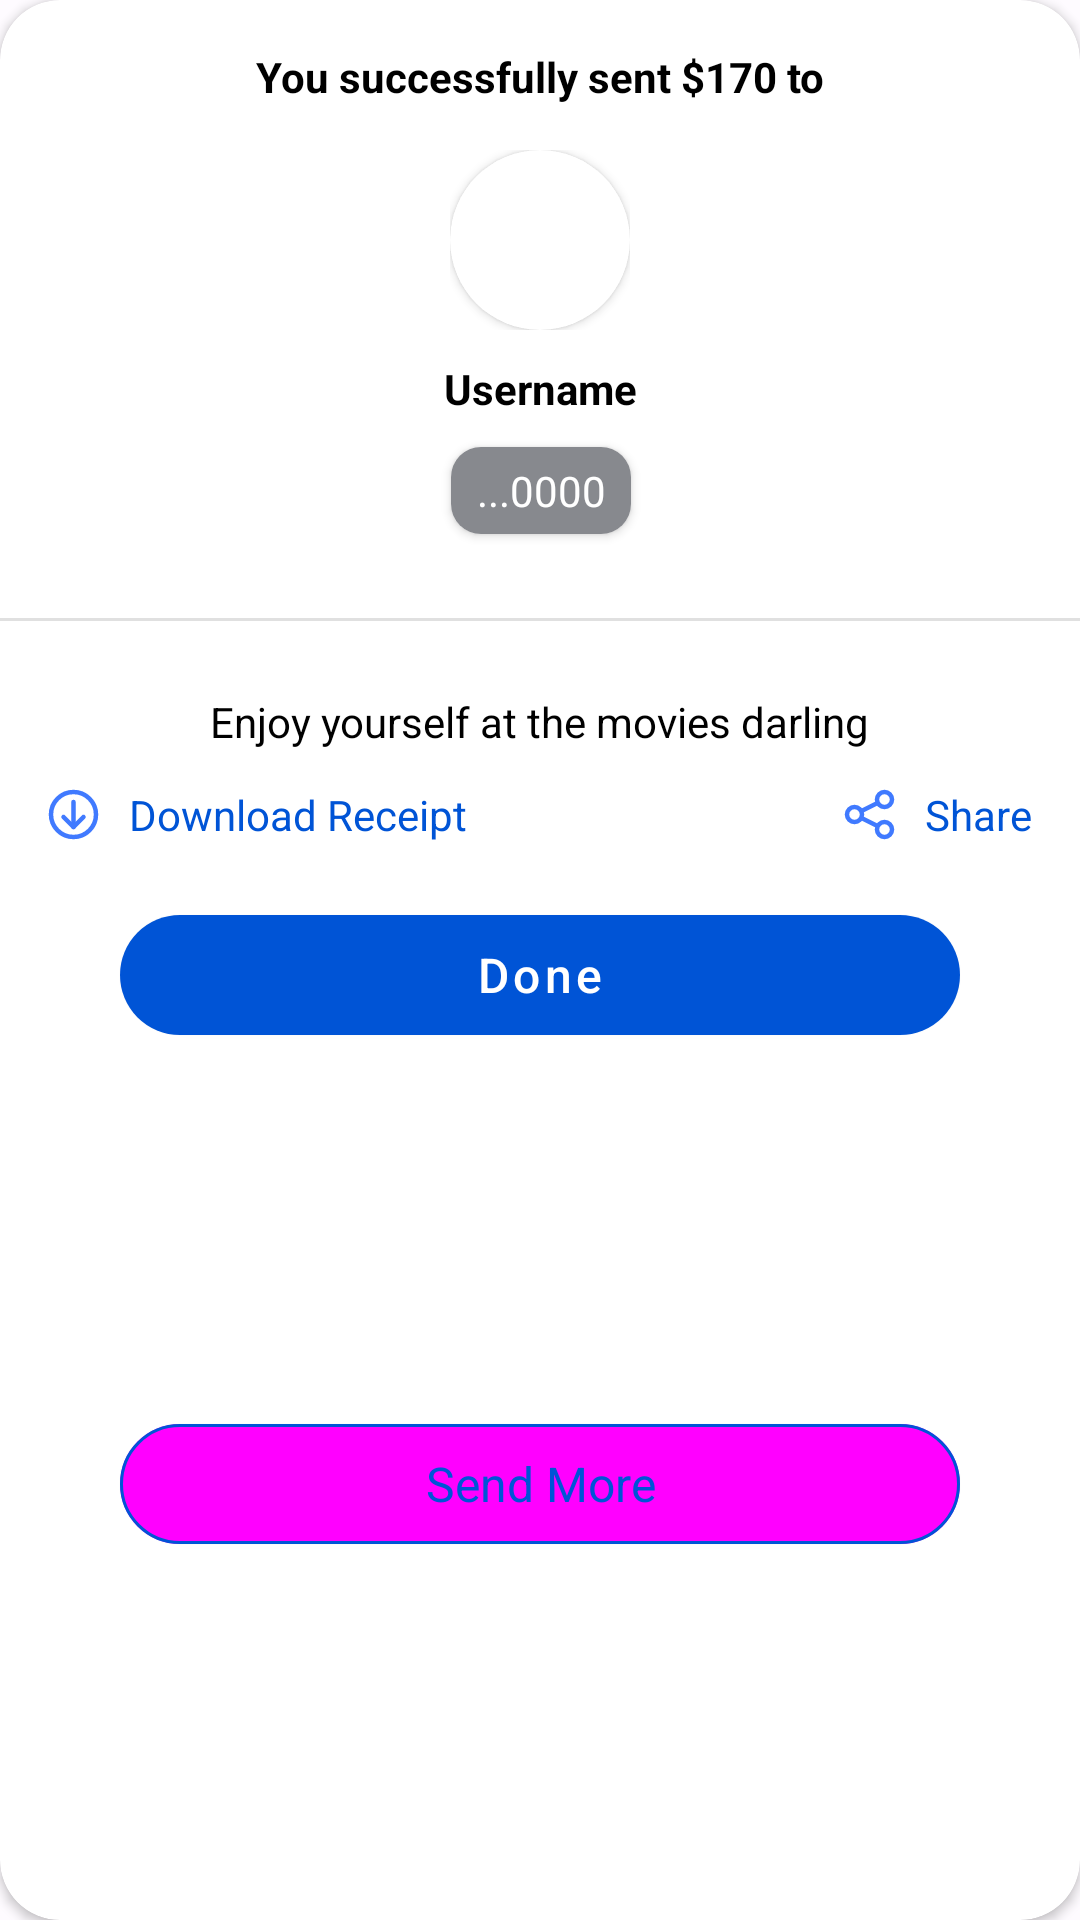

This screen was rendered from an Android layout file. Write that file and the resources it references.
<!-- AndroidManifest.xml: application theme Theme.Spare.Light -->
<!-- res/layout/transfer_success_dialog.xml -->
<?xml version="1.0" encoding="utf-8"?>
<androidx.cardview.widget.CardView
    xmlns:android="http://schemas.android.com/apk/res/android"
    xmlns:app="http://schemas.android.com/apk/res-auto"
    xmlns:tools="http://schemas.android.com/tools"
    android:layout_width="match_parent"
    android:layout_height="437dp"
    android:layout_margin="10dp"
    app:cardCornerRadius="20dp">
    <androidx.constraintlayout.widget.ConstraintLayout
        android:layout_width="match_parent"
        android:layout_height="match_parent">
        <TextView
            android:id="@+id/amtSent"
            android:layout_width="wrap_content"
            android:layout_height="wrap_content"
            android:layout_marginTop="16dp"
            android:text="You successfully sent $170 to"
            android:textColor="@color/black"
            android:textStyle="bold"
            app:layout_constraintEnd_toEndOf="parent"
            app:layout_constraintStart_toStartOf="parent"
            app:layout_constraintTop_toTopOf="parent" />
        <RelativeLayout
            android:id="@+id/relativeL"
            android:layout_width="wrap_content"
            android:layout_height="wrap_content"
            android:layout_marginTop="50dp"
            app:layout_constraintEnd_toEndOf="parent"
            app:layout_constraintHorizontal_bias="0.5"
            app:layout_constraintStart_toStartOf="parent"
            app:layout_constraintTop_toTopOf="parent">

            <androidx.cardview.widget.CardView
                android:layout_width="60dp"
                android:layout_height="60dp"
                android:layout_centerInParent="true"
                app:cardCornerRadius="30dp">

                <ImageView
                    android:id="@+id/profileImg"
                    android:layout_width="match_parent"
                    android:layout_height="match_parent"
                    android:contentDescription="@null"
                    android:scaleType="fitCenter"
                    android:src="@drawable/baseline_person_outline"
                    app:layout_constraintEnd_toEndOf="parent"
                    app:layout_constraintStart_toStartOf="parent"
                    app:layout_constraintTop_toTopOf="parent" />
            </androidx.cardview.widget.CardView>


        </RelativeLayout>

        <androidx.cardview.widget.CardView
            android:id="@+id/cdtCardDigitL"
            android:layout_width="60dp"
            android:layout_height="wrap_content"
            android:layout_marginTop="10dp"
            app:cardCornerRadius="10dp"
            app:layout_constraintEnd_toEndOf="@+id/textView16"
            app:layout_constraintStart_toStartOf="@+id/textView16"
            app:layout_constraintTop_toBottomOf="@+id/textView16">

            <TextView
                android:id="@+id/cdtCardDigit"
                android:layout_width="match_parent"
                android:layout_height="match_parent"
                android:background="#87898E"
                android:gravity="center"
                android:padding="5dp"
                android:text="@string/credit_last_digit"
                android:textColor="@color/md_theme_light_onPrimary" />
        </androidx.cardview.widget.CardView>

        <TextView
            android:id="@+id/textView16"
            android:layout_width="wrap_content"
            android:layout_height="wrap_content"
            android:layout_marginTop="10dp"
            android:text="@string/username"
            android:textColor="@color/black"
            android:textStyle="bold"
            app:layout_constraintEnd_toEndOf="@+id/relativeL"
            app:layout_constraintStart_toStartOf="@+id/relativeL"
            app:layout_constraintTop_toBottomOf="@+id/relativeL" />

        <View
            android:id="@+id/divider5"
            android:layout_width="match_parent"
            android:layout_height="1dp"
            android:layout_marginTop="28dp"
            android:background="?android:attr/listDivider"
            app:layout_constraintTop_toBottomOf="@+id/cdtCardDigitL"
            tools:layout_editor_absoluteX="0dp" />

        <TextView
            android:id="@+id/textView18"
            android:layout_width="wrap_content"
            android:layout_height="wrap_content"
            android:layout_marginTop="24dp"
            android:text="Enjoy yourself at the movies darling"
            android:textColor="@color/black"
            app:layout_constraintEnd_toEndOf="parent"
            app:layout_constraintStart_toStartOf="parent"
            app:layout_constraintTop_toBottomOf="@+id/divider5" />

        <TextView
            android:id="@+id/download"
            android:layout_width="wrap_content"
            android:layout_height="wrap_content"
            android:layout_marginStart="16dp"
            android:layout_marginTop="12dp"
            android:drawablePadding="10dp"
            android:text="@string/download_receipt"
            android:textColor="@color/md_theme_light_primary"
            app:drawableStartCompat="@drawable/ico_download"
            app:layout_constraintStart_toStartOf="parent"
            app:layout_constraintTop_toBottomOf="@+id/textView18" />

        <TextView
            android:id="@+id/share"
            android:layout_width="wrap_content"
            android:layout_height="wrap_content"
            android:layout_marginEnd="16dp"
            android:drawablePadding="10dp"
            android:text="@string/share"
            android:textColor="@color/md_theme_light_primary"
            app:drawableStartCompat="@drawable/ico_share"
            app:layout_constraintEnd_toEndOf="parent"
            app:layout_constraintTop_toTopOf="@+id/download" />
        <com.google.android.material.button.MaterialButton
            android:id="@+id/login"
            style="@style/MaterialButtonStyle"
            android:layout_width="match_parent"
            android:layout_height="wrap_content"
            android:layout_marginStart="40dp"
            android:layout_marginTop="20dp"
            android:layout_marginEnd="40dp"
            android:text="@string/done"
            android:textAllCaps="false"
            android:textSize="16sp"
            app:layout_constraintEnd_toEndOf="parent"
            app:layout_constraintStart_toStartOf="parent"
            app:layout_constraintTop_toBottomOf="@+id/share" />

        <com.google.android.material.button.MaterialButton
            android:id="@+id/sendMore"
            style="@style/Widget.Material3.Button.ElevatedButton"
            android:layout_width="match_parent"
            android:layout_height="wrap_content"
            android:layout_marginStart="40dp"
            android:layout_marginEnd="40dp"
            android:text="@string/send_more"
            android:textAllCaps="false"
            android:textSize="16sp"
            app:layout_constraintBottom_toBottomOf="parent"
            app:layout_constraintEnd_toEndOf="@+id/login"
            app:layout_constraintStart_toStartOf="@+id/login"
            app:layout_constraintTop_toBottomOf="@+id/login"
            app:strokeColor="@color/md_theme_light_primary"
            app:strokeWidth="1dp" />

    </androidx.constraintlayout.widget.ConstraintLayout>
</androidx.cardview.widget.CardView>
<!-- resources referenced by this layout -->
<resources>
  <color name="black">#000000</color>
  <color name="md_theme_light_onPrimary">#FFFFFF</color>
  <color name="md_theme_light_primary">#0054D6</color>
  <string name="credit_last_digit">...0000</string>
  <string name="done">Done</string>
  <string name="download_receipt">Download Receipt</string>
  <string name="send_more">Send More</string>
  <string name="share">Share</string>
  <string name="username">Username</string>
  <style name="MaterialButtonStyle" parent="Widget.Material3.Button.ElevatedButton">
          <item name="backgroundTint">@color/md_theme_light_primary</item>
          <item name="android:textColor">@color/md_theme_light_onPrimary</item>
          <item name="android:textAppearance">@style/ButtonTextAppearance</item>
      </style>
  <style name="ButtonTextAppearance" parent="TextAppearance.MaterialComponents.Button">
          <item name="android:textSize">16sp</item>
          <item name="textAllCaps">false</item>
      </style>
  <color name="md_theme_light_primaryContainer">#DAE1FF</color>
  <color name="md_theme_light_onPrimaryContainer">#001849</color>
  <color name="md_theme_light_secondary">#407AFF</color>
  <color name="md_theme_light_onSecondary">#FFFFFF</color>
  <color name="md_theme_light_secondaryContainer">#DDE2F9</color>
  <color name="md_theme_light_onSecondaryContainer">#151B2C</color>
  <color name="md_theme_light_tertiary">#735471</color>
  <color name="md_theme_light_onTertiary">#FFFFFF</color>
  <color name="md_theme_light_tertiaryContainer">#FFD6F9</color>
  <color name="md_theme_light_onTertiaryContainer">#2B122B</color>
  <color name="md_theme_light_error">#BA1A1A</color>
  <color name="md_theme_light_errorContainer">#FFDAD6</color>
  <color name="md_theme_light_onError">#FFFFFF</color>
  <color name="md_theme_light_onErrorContainer">#410002</color>
  <color name="md_theme_light_background">#FEFBFF</color>
  <color name="md_theme_light_onBackground">#1B1B1F</color>
  <color name="md_theme_light_surface">#FEFBFF</color>
  <color name="md_theme_light_onSurface">#1B1B1F</color>
  <color name="md_theme_light_surfaceVariant">#E2E2EC</color>
  <color name="md_theme_light_onSurfaceVariant">#45464F</color>
  <color name="md_theme_light_outline">#757680</color>
  <color name="md_theme_light_inverseOnSurface">#F2F0F4</color>
  <color name="md_theme_light_inverseSurface">#303034</color>
  <color name="md_theme_light_inversePrimary">#B3C5FF</color>
  <style name="CustomTextInputLayoutStyle" parent="Widget.MaterialComponents.TextInputLayout.OutlinedBox">
          <item name="boxStrokeColor">#87898E</item>
          <item name="boxBackgroundColor">@color/md_theme_light_background</item>
          <item name="boxStrokeWidth">2dp</item>
          <item name="boxCornerRadiusBottomEnd">8dp</item>
          <item name="boxCornerRadiusBottomStart">8dp</item>
          <item name="boxCornerRadiusTopEnd">8dp</item>
          <item name="boxCornerRadiusTopStart">8dp</item>
      </style>
  <style name="ExtendedFloatingActionButtonStyle" parent="Widget.Material3.ExtendedFloatingActionButton.Icon.Primary">
          <item name="backgroundTint">@color/md_theme_light_primary</item>
          <item name="android:textColor">@color/md_theme_light_onPrimary</item>
          <item name="icon">@drawable/ico_add_btn</item>
          <item name="iconTint">@null</item>
          <item name="iconGravity">textStart</item>
          <item name="android:textAppearance">@style/ButtonTextAppearance</item>
  
      </style>
  <style name="AppTheme.Toolbar" parent="Widget.MaterialComponents.Toolbar">
          <item name="titleMarginStart">120dp</item>
          <item name="navigationIconTint">@color/md_theme_light_onPrimary</item>
      </style>
</resources>
